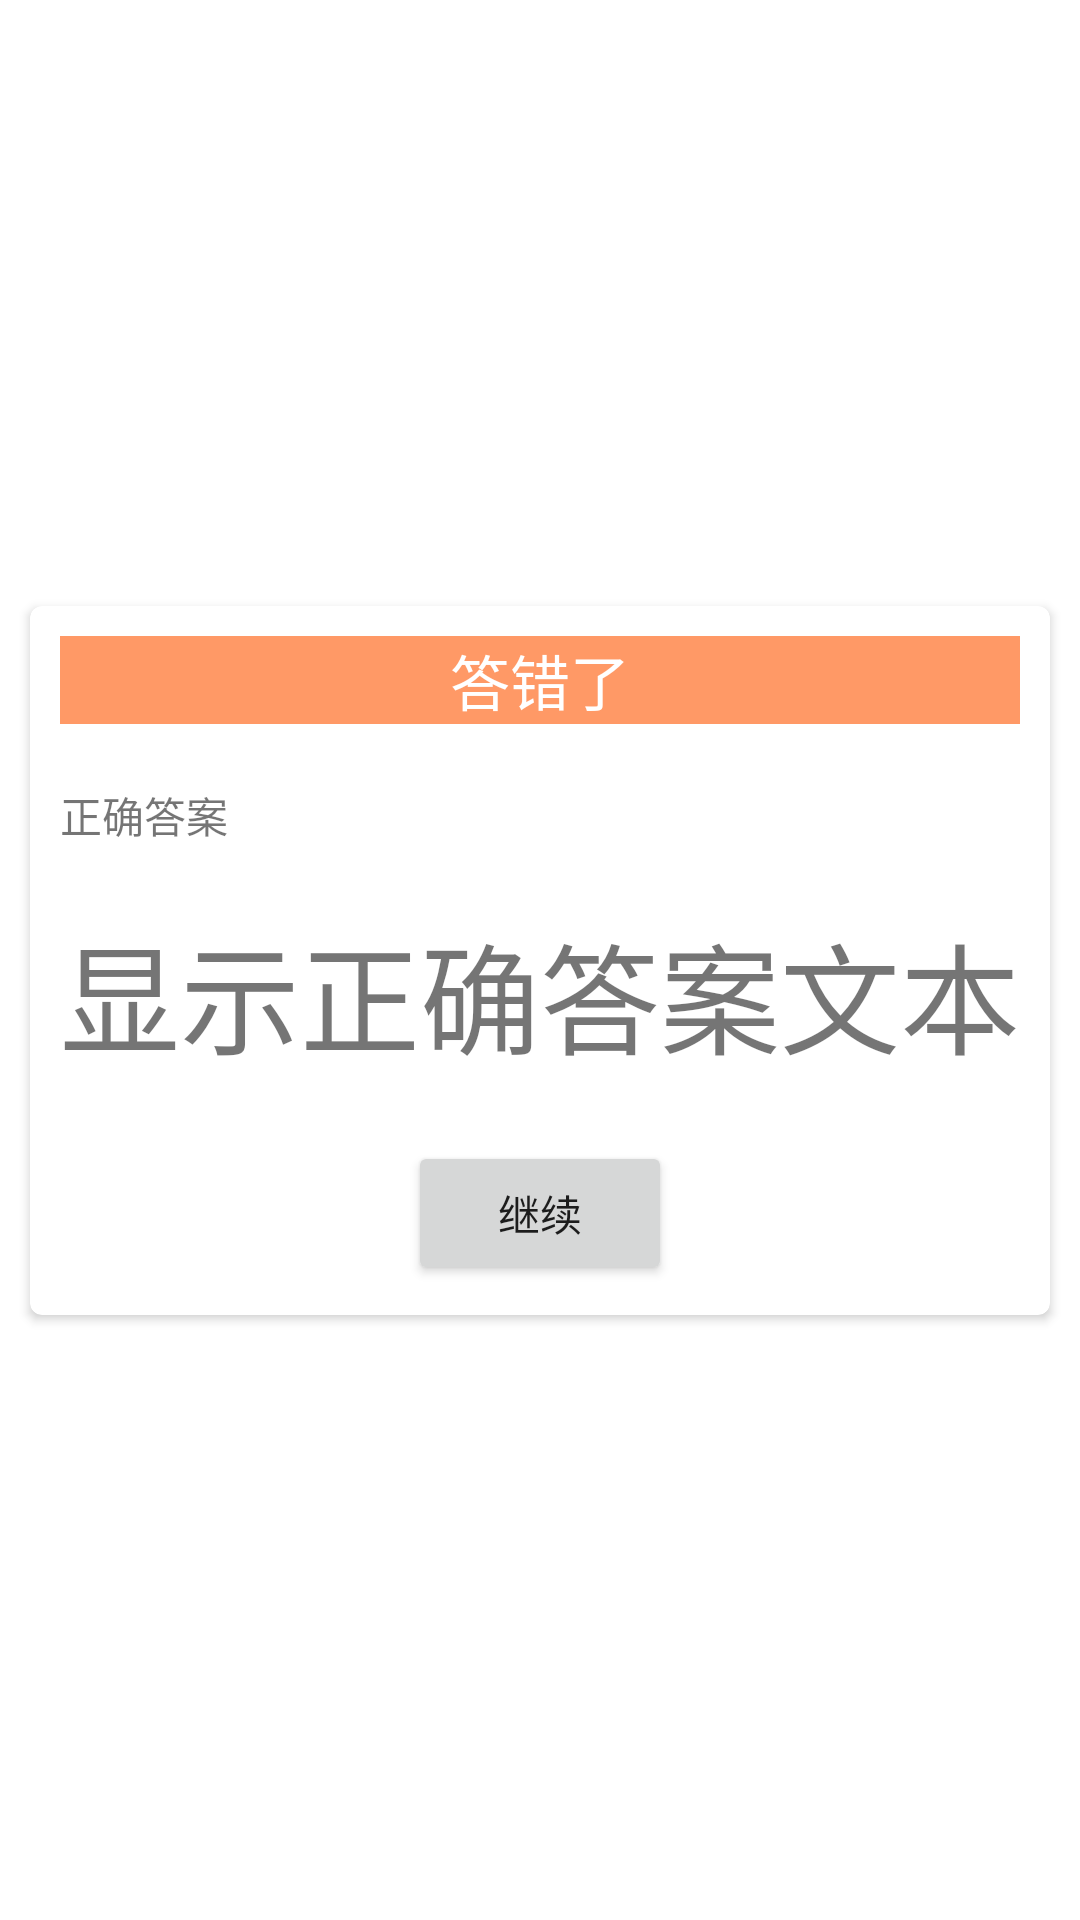

Write the Android layout XML for this screen, with the resource values it uses.
<!-- AndroidManifest.xml: application theme Theme.MiniQuiz -->
<!-- res/layout/fragment_show_correct_answer.xml -->
<?xml version="1.0" encoding="utf-8"?>
<androidx.constraintlayout.widget.ConstraintLayout xmlns:android="http://schemas.android.com/apk/res/android"
    xmlns:card_view="http://schemas.android.com/apk/res-auto"
    xmlns:tools="http://schemas.android.com/tools"
    android:layout_width="match_parent"
    android:layout_height="match_parent"
    tools:context=".ShowCorrectAnswer">

    <androidx.cardview.widget.CardView
        android:id="@+id/cardView"
        android:layout_width="wrap_content"
        android:layout_height="wrap_content"
        android:layout_margin="40dp"
        card_view:cardCornerRadius="4dp"
        card_view:layout_constraintEnd_toEndOf="parent"
        card_view:layout_constraintStart_toStartOf="parent"
        card_view:layout_constraintTop_toTopOf="parent"
        card_view:layout_constraintBottom_toBottomOf="parent">


        <LinearLayout
            android:layout_width="match_parent"
            android:layout_height="match_parent"
            android:orientation="vertical">

            <TextView
                android:layout_width="match_parent"
                android:layout_height="wrap_content"
                android:text="答错了"
                android:textColor="@color/white"
                android:background="@color/orange"
                android:textAlignment="center"
                android:textSize="20dp"
                android:layout_margin="10dp"/>

            <TextView
                android:layout_width="wrap_content"
                android:layout_height="wrap_content"
                android:text="正确答案"
                android:layout_margin="10dp"/>

            <TextView
                android:id="@+id/textViewAnswerCard"
                android:layout_width="wrap_content"
                android:layout_height="wrap_content"
                android:text="显示正确答案文本"
                android:textSize="40dp"
                android:layout_margin="10dp"/>

            <Button
                android:id="@+id/buttonContinue"
                android:layout_width="wrap_content"
                android:layout_height="wrap_content"
                android:text="继续"
                android:layout_gravity="center"
                android:layout_margin="10dp"/>
        </LinearLayout>


    </androidx.cardview.widget.CardView>

</androidx.constraintlayout.widget.ConstraintLayout>
<!-- resources referenced by this layout -->
<resources>
  <color name="orange">#FFFF9966</color>
  <color name="white">#FFFFFFFF</color>
  <style name="Theme.MiniQuiz" parent="Theme.MaterialComponents.DayNight.DarkActionBar">
          
          <item name="colorPrimary">@color/quiz_blue</item>
          <item name="colorPrimaryVariant">@color/purple_700</item>
          <item name="colorOnPrimary">@color/white</item>
          
          <item name="colorSecondary">@color/quiz_blue_light</item>
          <item name="colorSecondaryVariant">@color/quiz_yellow</item>
          <item name="colorOnSecondary">@color/black</item>
          
          <item name="android:statusBarColor" tools:targetApi="l">?attr/colorPrimaryVariant</item>
          
      </style>
  <color name="purple_700">#FF3700B3</color>
  <color name="black">#FF000000</color>
</resources>
